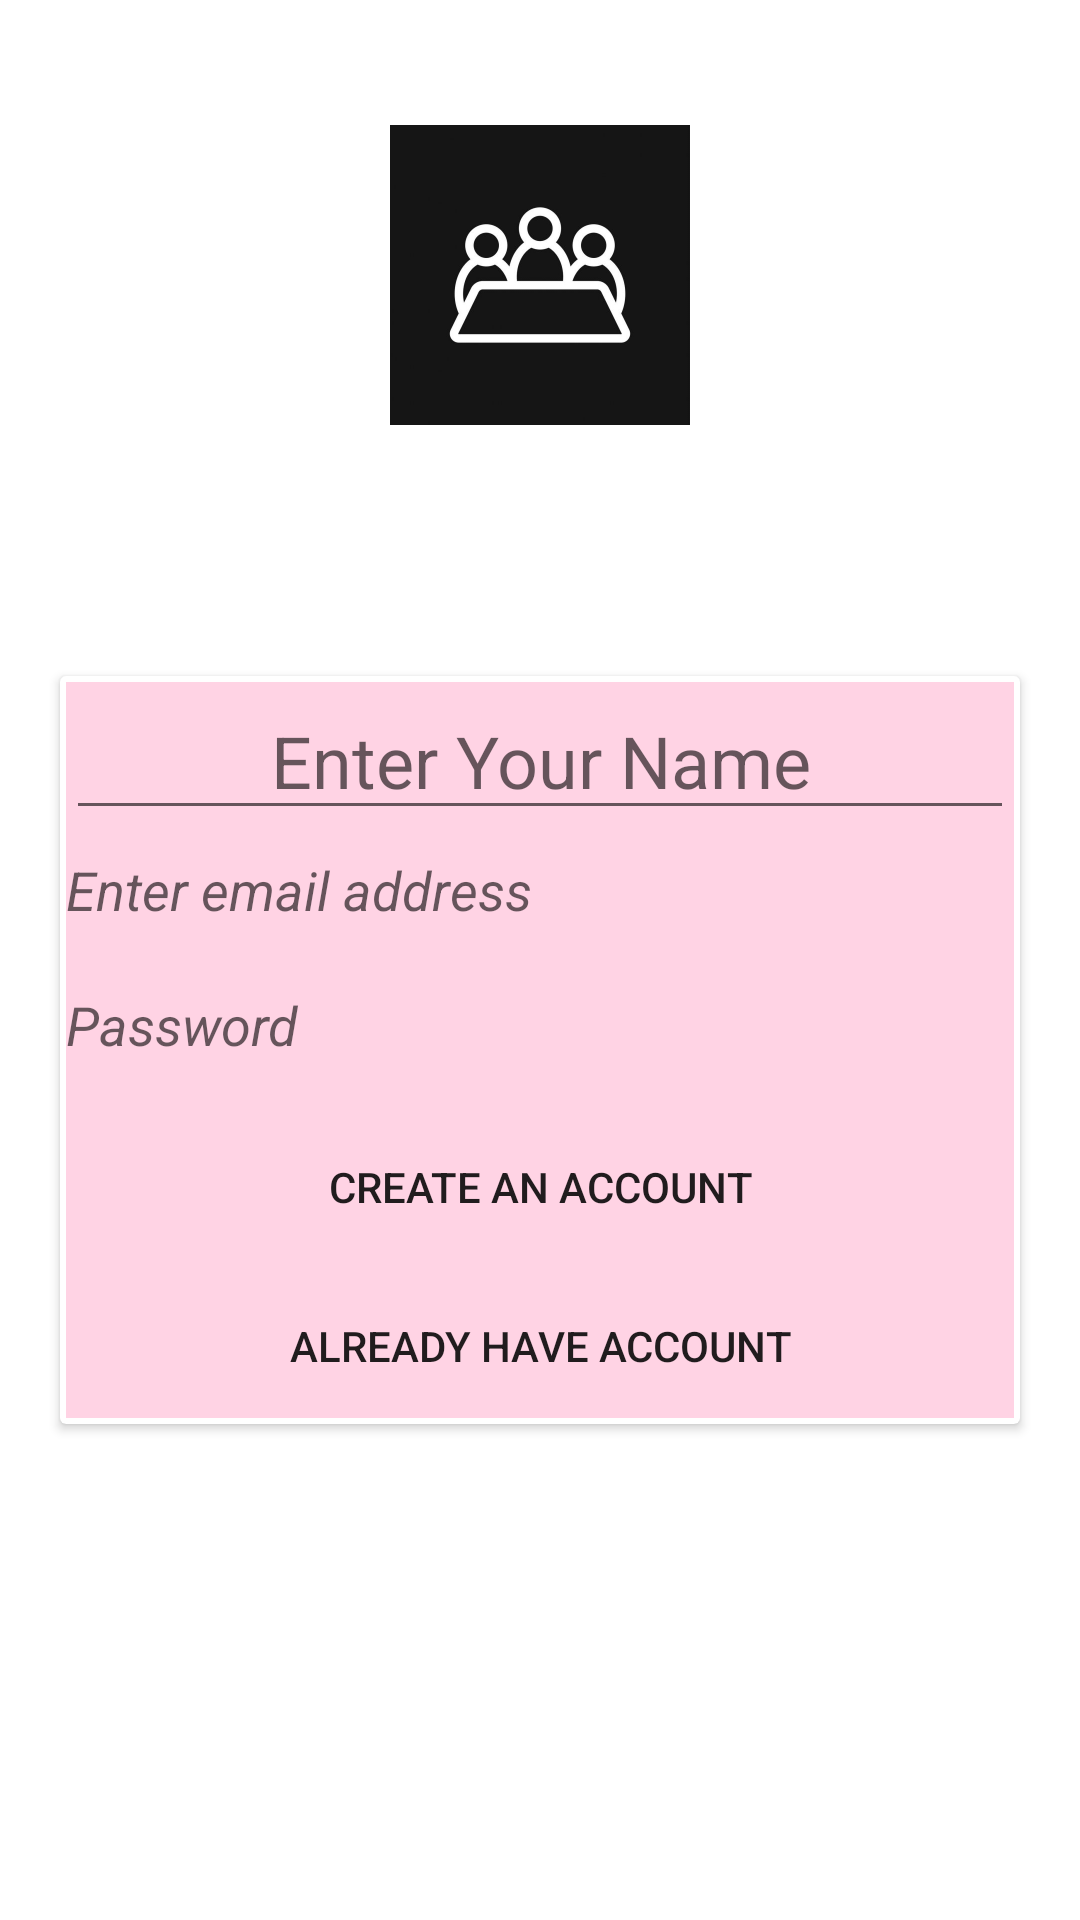

Write the Android layout XML for this screen, with the resource values it uses.
<!-- AndroidManifest.xml: application theme Theme.SmartMeet -->
<!-- res/layout/activity_signup.xml -->
<?xml version="1.0" encoding="utf-8"?>
<androidx.constraintlayout.widget.ConstraintLayout xmlns:android="http://schemas.android.com/apk/res/android"
    xmlns:app="http://schemas.android.com/apk/res-auto"
    xmlns:tools="http://schemas.android.com/tools"
    android:layout_width="match_parent"
    android:layout_height="match_parent"
    tools:context=".SignupActivity">


    <ImageView
        android:id="@+id/imageView"
        android:layout_width="wrap_content"
        android:layout_height="100dp"
        android:layout_marginStart="11dp"
        android:layout_marginLeft="11dp"
        android:layout_marginTop="72dp"
        android:layout_marginEnd="11dp"
        android:layout_marginRight="11dp"
        android:layout_marginBottom="114dp"
        android:contentDescription="TODO"
        app:layout_constraintBottom_toTopOf="@+id/cardView"
        app:layout_constraintEnd_toEndOf="parent"
        app:layout_constraintStart_toStartOf="parent"
        app:layout_constraintTop_toTopOf="parent"
        app:srcCompat="@drawable/realm" />

    <androidx.cardview.widget.CardView
        android:id="@+id/cardView"
        android:layout_width="match_parent"
        android:layout_height="wrap_content"
        android:layout_marginStart="20dp"
        android:layout_marginLeft="20dp"
        android:layout_marginTop="60dp"
        android:layout_marginEnd="20dp"
        android:layout_marginRight="20dp"
        android:background="#673AB7"
        app:layout_constraintBottom_toBottomOf="parent"
        app:layout_constraintEnd_toEndOf="parent"
        app:layout_constraintStart_toStartOf="parent"
        app:layout_constraintTop_toTopOf="parent">

        <LinearLayout
            android:layout_width="match_parent"
            android:layout_height="match_parent"
            android:layout_margin="2dp"
            android:background="#2CFD0366"
            android:orientation="vertical">

            <EditText
                android:id="@+id/nameboxid"
                android:layout_width="match_parent"
                android:layout_height="wrap_content"
                android:ems="10"
                android:gravity="center"
                android:hint="Enter Your Name"
                android:inputType="textPersonName"
                android:textAllCaps="true"
                android:textSize="24sp" />

            <EditText
                android:id="@+id/emailid"
                android:layout_width="match_parent"
                android:layout_height="40dp"
                android:background="@drawable/textbox"
                android:ems="10"
                android:hint="Enter email address"
                android:inputType="textEmailAddress"
                android:textAllCaps="true"
                android:textStyle="italic" />

            <EditText
                android:id="@+id/passwordid"
                android:layout_width="match_parent"
                android:layout_height="40dp"
                android:layout_marginTop="5dp"
                android:background="@drawable/textbox"
                android:ems="10"
                android:hint="Password"
                android:inputType="textPassword"
                android:textAllCaps="true"
                android:textStyle="italic" />

            <Button
                android:id="@+id/loginbtn"
                android:layout_width="match_parent"
                android:layout_height="wrap_content"
                android:layout_marginTop="10dp"
                android:background="@drawable/button_style"
                android:text="Create an account"
                app:backgroundTint="@color/black" />

            <Button
                android:id="@+id/createbtn"
                android:layout_width="match_parent"
                android:layout_height="wrap_content"
                android:layout_marginTop="5dp"
                android:background="@drawable/button_style"
                android:text="Already have account"
                app:backgroundTint="@color/black" />
        </LinearLayout>
    </androidx.cardview.widget.CardView>
</androidx.constraintlayout.widget.ConstraintLayout>
<!-- resources referenced by this layout -->
<resources>
  <!-- drawable realm: jpg bitmap (drawable, 15705 bytes) -->
  <style name="Theme.SmartMeet" parent="Theme.MaterialComponents.DayNight.DarkActionBar">
          
          <item name="colorPrimary">@color/purple_500</item>
          <item name="colorPrimaryVariant">@color/purple_700</item>
          <item name="colorOnPrimary">@color/white</item>
          
          <item name="colorSecondary">@color/teal_200</item>
          <item name="colorSecondaryVariant">@color/teal_700</item>
          <item name="colorOnSecondary">@color/black</item>
          
          <item name="android:statusBarColor" tools:targetApi="l">?attr/colorPrimaryVariant</item>
          
      </style>
  <!-- not gathered from this repository: default colours our renderer supplied (Android Studio template values) -->
  <color name="purple_500">#FF6200EE</color>
  <color name="purple_700">#FF3700B3</color>
  <color name="teal_200">#FF03DAC5</color>
  <color name="teal_700">#FF018786</color>
  <color name="black">#FF000000</color>
  <color name="white">#FFFFFFFF</color>
</resources>
